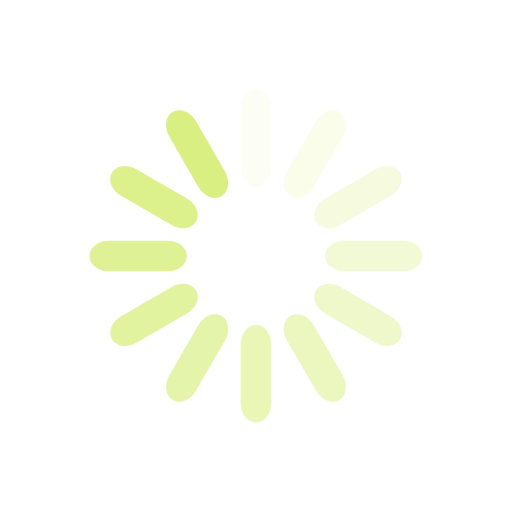
t = 0.00 s
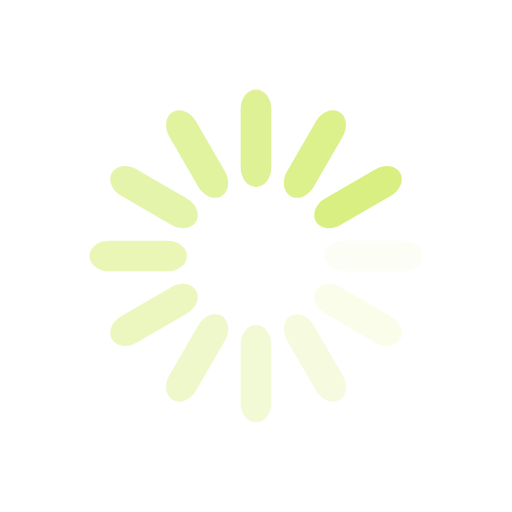
t = 0.25 s
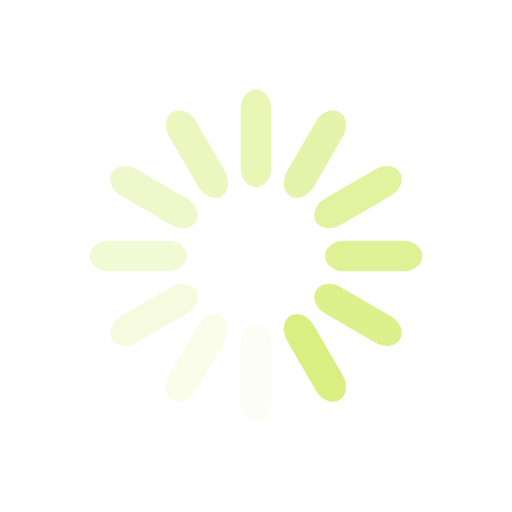
t = 0.50 s
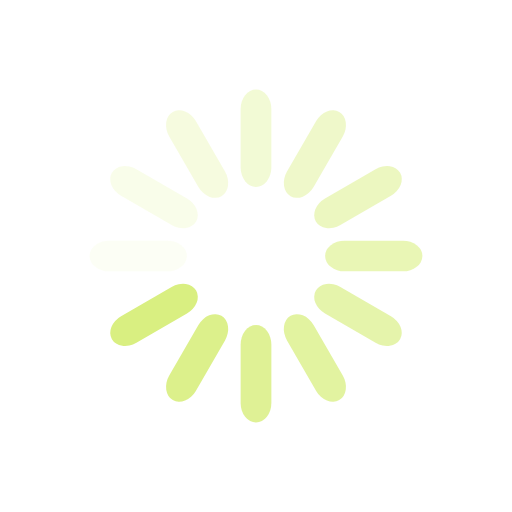
t = 0.75 s

The animated SVG that drew these frames (rendered in a browser with its animation timeline set to each time). Animation: 12 SMIL elements (animate=12); one cycle of 1.00 s, repeats indefinitely.

<svg xmlns="http://www.w3.org/2000/svg" viewBox="0 0 100 100" preserveAspectRatio="xMidYMid" width="298" height="298" style="shape-rendering: auto; display: block; background: transparent;" xmlns:xlink="http://www.w3.org/1999/xlink"><g><g transform="rotate(0 50 50)">
  <rect fill="#d9ef81" height="19" width="6" ry="3.8000000000000003" rx="3" y="17.5" x="47">
    <animate repeatCount="indefinite" begin="-0.9166666666666666s" dur="1s" keyTimes="0;1" values="1;0" attributeName="opacity"></animate>
  </rect>
</g><g transform="rotate(30 50 50)">
  <rect fill="#d9ef81" height="19" width="6" ry="3.8000000000000003" rx="3" y="17.5" x="47">
    <animate repeatCount="indefinite" begin="-0.8333333333333334s" dur="1s" keyTimes="0;1" values="1;0" attributeName="opacity"></animate>
  </rect>
</g><g transform="rotate(60 50 50)">
  <rect fill="#d9ef81" height="19" width="6" ry="3.8000000000000003" rx="3" y="17.5" x="47">
    <animate repeatCount="indefinite" begin="-0.75s" dur="1s" keyTimes="0;1" values="1;0" attributeName="opacity"></animate>
  </rect>
</g><g transform="rotate(90 50 50)">
  <rect fill="#d9ef81" height="19" width="6" ry="3.8000000000000003" rx="3" y="17.5" x="47">
    <animate repeatCount="indefinite" begin="-0.6666666666666666s" dur="1s" keyTimes="0;1" values="1;0" attributeName="opacity"></animate>
  </rect>
</g><g transform="rotate(120 50 50)">
  <rect fill="#d9ef81" height="19" width="6" ry="3.8000000000000003" rx="3" y="17.5" x="47">
    <animate repeatCount="indefinite" begin="-0.5833333333333334s" dur="1s" keyTimes="0;1" values="1;0" attributeName="opacity"></animate>
  </rect>
</g><g transform="rotate(150 50 50)">
  <rect fill="#d9ef81" height="19" width="6" ry="3.8000000000000003" rx="3" y="17.5" x="47">
    <animate repeatCount="indefinite" begin="-0.5s" dur="1s" keyTimes="0;1" values="1;0" attributeName="opacity"></animate>
  </rect>
</g><g transform="rotate(180 50 50)">
  <rect fill="#d9ef81" height="19" width="6" ry="3.8000000000000003" rx="3" y="17.5" x="47">
    <animate repeatCount="indefinite" begin="-0.4166666666666667s" dur="1s" keyTimes="0;1" values="1;0" attributeName="opacity"></animate>
  </rect>
</g><g transform="rotate(210 50 50)">
  <rect fill="#d9ef81" height="19" width="6" ry="3.8000000000000003" rx="3" y="17.5" x="47">
    <animate repeatCount="indefinite" begin="-0.3333333333333333s" dur="1s" keyTimes="0;1" values="1;0" attributeName="opacity"></animate>
  </rect>
</g><g transform="rotate(240 50 50)">
  <rect fill="#d9ef81" height="19" width="6" ry="3.8000000000000003" rx="3" y="17.5" x="47">
    <animate repeatCount="indefinite" begin="-0.25s" dur="1s" keyTimes="0;1" values="1;0" attributeName="opacity"></animate>
  </rect>
</g><g transform="rotate(270 50 50)">
  <rect fill="#d9ef81" height="19" width="6" ry="3.8000000000000003" rx="3" y="17.5" x="47">
    <animate repeatCount="indefinite" begin="-0.16666666666666666s" dur="1s" keyTimes="0;1" values="1;0" attributeName="opacity"></animate>
  </rect>
</g><g transform="rotate(300 50 50)">
  <rect fill="#d9ef81" height="19" width="6" ry="3.8000000000000003" rx="3" y="17.5" x="47">
    <animate repeatCount="indefinite" begin="-0.08333333333333333s" dur="1s" keyTimes="0;1" values="1;0" attributeName="opacity"></animate>
  </rect>
</g><g transform="rotate(330 50 50)">
  <rect fill="#d9ef81" height="19" width="6" ry="3.8000000000000003" rx="3" y="17.5" x="47">
    <animate repeatCount="indefinite" begin="0s" dur="1s" keyTimes="0;1" values="1;0" attributeName="opacity"></animate>
  </rect>
</g><g></g></g><!-- [ldio] generated by https://loading.io --></svg>
